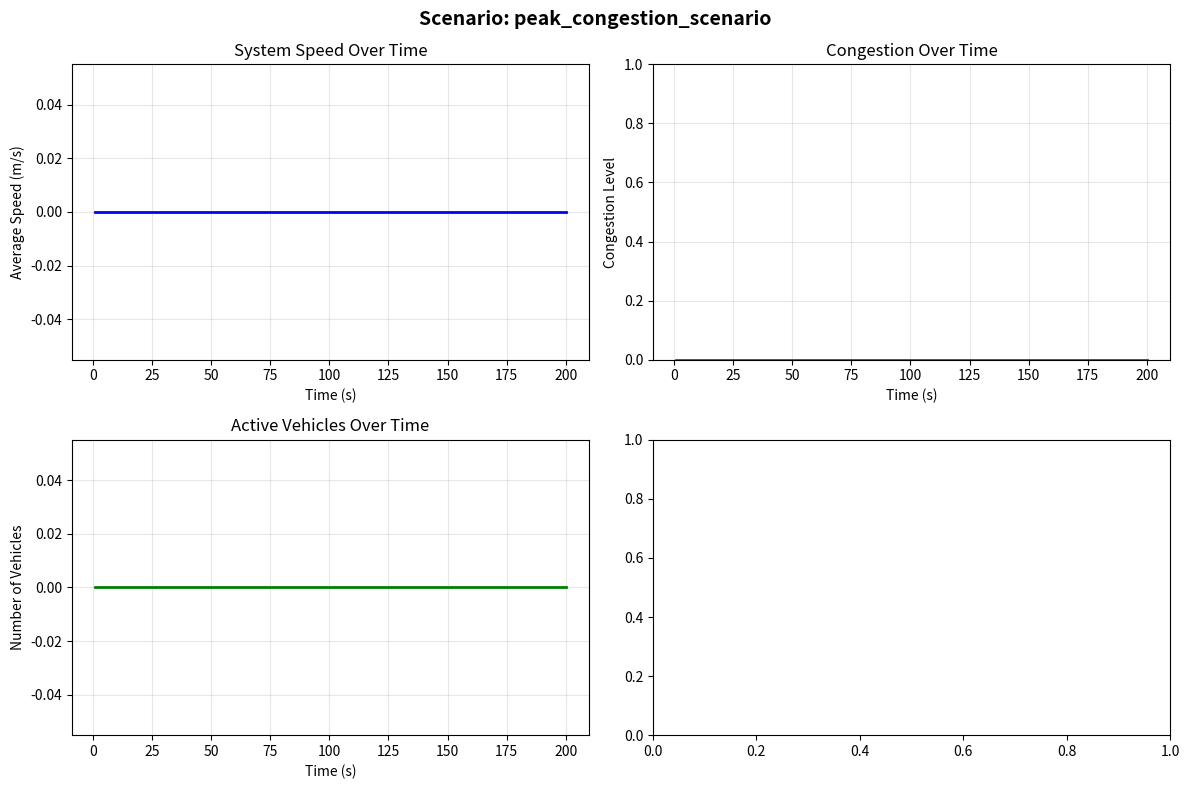
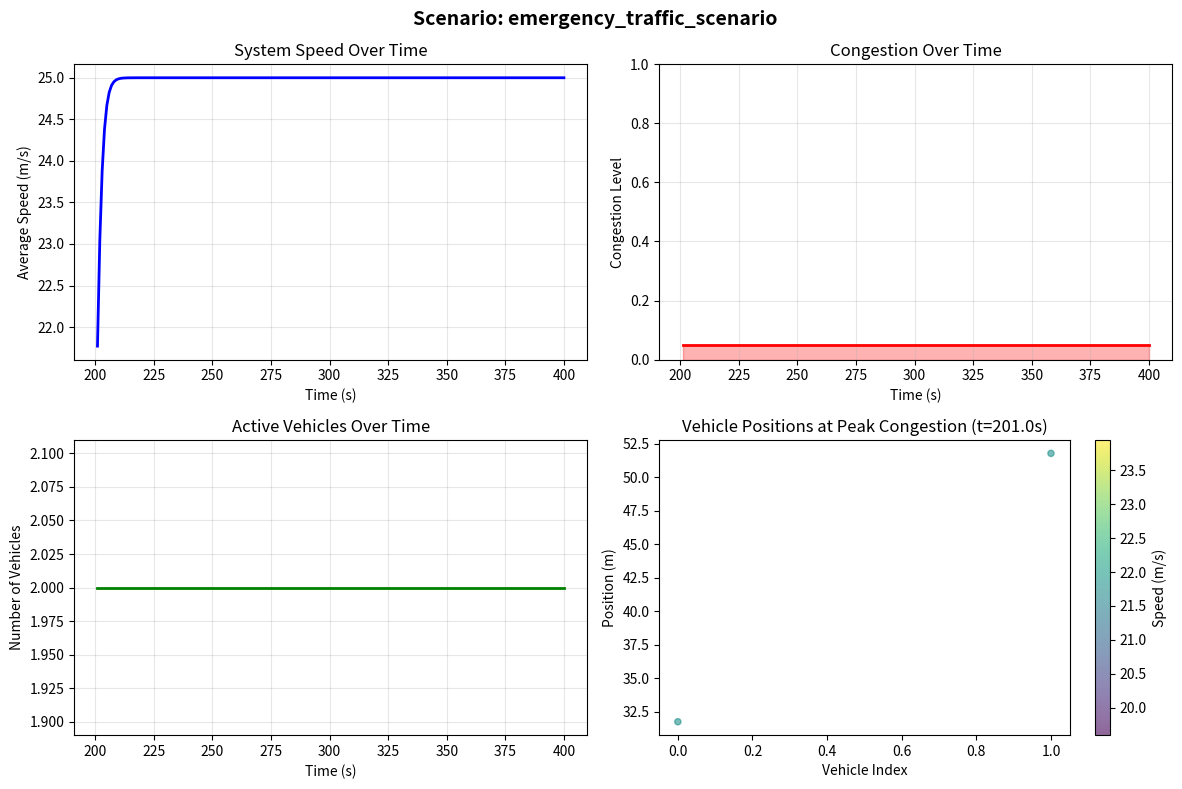

Write Python code to recreate these figures, in order.


import json
import matplotlib.pyplot as plt
import numpy as np
from collections import defaultdict
import argparse
import os
import sys
from datetime import datetime
import copy

# -------------------------
# Car-Following Models
# -------------------------
def IDM_acceleration(vehicle, gap, leader_speed):
    """
    Intelligent Driver Model (IDM)
    """
    v = vehicle["speed"]
    v0 = vehicle["max_speed"]
    s0 = vehicle.get("minGap", 2.0)
    T = vehicle.get("headwayTime", 1.5)
    a = vehicle["acceleration"]
    b = abs(vehicle["deceleration"])
    
    # Desired minimum gap
    delta_v = v - leader_speed
    s_star = s0 + max(0, v * T + (v * delta_v) / (2 * np.sqrt(a * b)))
    
    # IDM acceleration formula - handle None gap
    if gap is not None and gap > 0:
        acceleration = a * (1 - (v / v0)**4 - (s_star / gap)**2)
    else:
        # If no gap or gap <= 0, accelerate freely
        acceleration = a * (1 - (v / v0)**4)
    
    return max(min(acceleration, a), -b)

def Gipps_acceleration(vehicle, gap, leader_speed):
    """
    Gipps' Car-Following Model
    """
    v = vehicle["speed"]
    v0 = vehicle["max_speed"]
    b = abs(vehicle["deceleration"])
    reaction_time = 1.0
    
    # Free flow term
    term1 = 2.5 * vehicle["acceleration"] * reaction_time * (1 - v / v0) * np.sqrt(0.025 + v / v0)
    
    # If no leader or no gap, return free flow acceleration
    if gap is None:
        return term1
    
    leader_deceleration = 4.5  # Assumed
    # Car-following term (make sure we don't take sqrt of negative)
    discriminant = b**2 * reaction_time**2 + b * (2 * max(gap, 0.1) - v * reaction_time - leader_speed**2 / max(leader_deceleration, 0.1))
    term2 = b * reaction_time + np.sqrt(max(discriminant, 0))
    
    return min(term1, term2 - v)

def safe_acceleration(vehicle, gap, leader_speed):
    """Safe car-following model (simplified)"""
    if gap is None:
        desired_acc = (vehicle["max_speed"] - vehicle["speed"]) / 2.0
        return min(desired_acc, vehicle["acceleration"])
    
    safe_distance = vehicle["speed"] * 1.0 + vehicle["length"] * 1.5
    if gap < safe_distance:
        required_decel = (vehicle["speed"]**2 - leader_speed**2) / (2 * max(gap, 0.1))
        return -min(abs(required_decel), vehicle["deceleration"])
    else:
        return vehicle["acceleration"]

# -------------------------
# Traffic Signal Class
# -------------------------
class TrafficSignal:
    def __init__(self, phase_times=None):
        # Custom phase times for grid network
        if phase_times is None:
            self.phase_times = {
                "NS_green": 30,  # North-South green
                "NS_yellow": 5,
                "EW_green": 25,  # East-West green
                "EW_yellow": 5
            }
        else:
            self.phase_times = phase_times
        
        self.cycle_time = sum(self.phase_times.values())
        self.current_time = 0
        self.current_phase = "NS_green"
        self.phase_start_time = 0
        
    def get_state(self, road_direction):
        """Get signal state for a road based on direction"""
        elapsed = self.current_time - self.phase_start_time
        
        if self.current_phase == "NS_green":
            if road_direction in ["north", "south"]:
                return "green" if elapsed < self.phase_times["NS_green"] else "yellow"
            else:
                return "red"
        elif self.current_phase == "NS_yellow":
            if road_direction in ["north", "south"]:
                return "yellow"
            else:
                return "red"
        elif self.current_phase == "EW_green":
            if road_direction in ["east", "west"]:
                return "green" if elapsed < self.phase_times["EW_green"] else "yellow"
            else:
                return "red"
        else:  # EW_yellow
            if road_direction in ["east", "west"]:
                return "yellow"
            else:
                return "red"
    
    def update(self, dt):
        """Update signal timing"""
        self.current_time += dt
        elapsed = self.current_time - self.phase_start_time
        
        if self.current_phase == "NS_green" and elapsed >= self.phase_times["NS_green"]:
            self.current_phase = "NS_yellow"
            self.phase_start_time = self.current_time
        elif self.current_phase == "NS_yellow" and elapsed >= self.phase_times["NS_yellow"]:
            self.current_phase = "EW_green"
            self.phase_start_time = self.current_time
        elif self.current_phase == "EW_green" and elapsed >= self.phase_times["EW_green"]:
            self.current_phase = "EW_yellow"
            self.phase_start_time = self.current_time
        elif self.current_phase == "EW_yellow" and elapsed >= self.phase_times["EW_yellow"]:
            self.current_phase = "NS_green"
            self.phase_start_time = self.current_time
    
    def get_summary(self):
        return {
            "current_phase": self.current_phase,
            "current_time": self.current_time,
            "phase_start_time": self.phase_start_time,
            "cycle_time": self.cycle_time
        }

# -------------------------
# State Generator
# -------------------------
class StateGenerator:
    def __init__(self, flow_file, dt=1.0, road_length=100):
        self.dt = dt
        self.road_length = road_length
        self.flows = self.load_flows(flow_file)
        self.vehicles = []
        self.road_network = defaultdict(list)
        self.traffic_signals = {}
        self.time = 0
        self.states_history = []
        
    def load_flows(self, flow_file):
        """Load flow data from JSON file"""
        try:
            with open(flow_file) as f:
                return json.load(f)
        except FileNotFoundError:
            print(f"Error: File {flow_file} not found.")
            return []
        except json.JSONDecodeError:
            print(f"Error: Invalid JSON in {flow_file}")
            return []
    
    def initialize_simulation(self, num_vehicles_per_flow=10, congestion_factor=1.0):
        """Initialize vehicles based on flow data"""
        self.vehicles = []
        self.road_network = defaultdict(list)
        
        vehicle_id = 0
        for flow_idx, flow in enumerate(self.flows):
            vehicle_template = flow["vehicle"]
            route = flow["route"]
            interval = flow.get("interval", 2.0)
            
            # Adjust based on congestion factor
            adjusted_interval = max(0.5, interval / congestion_factor)  # Minimum interval
            
            # Generate multiple vehicles per flow
            for i in range(min(num_vehicles_per_flow, 20)):  # Limit to 20 per flow
                start_time = flow.get("startTime", 0) + i * adjusted_interval
                
                vehicle = {
                    "id": vehicle_id,
                    "flow_id": flow_idx,
                    "route": route.copy(),
                    "current_road": route[0] if route else "",
                    "road_idx": 0,
                    "position": np.random.uniform(0, 20),  # Stagger starting positions
                    "speed": np.random.uniform(0, 5),  # Random initial speed
                    "max_speed": vehicle_template["maxSpeed"],
                    "acceleration": vehicle_template["usualPosAcc"],
                    "deceleration": abs(vehicle_template["usualNegAcc"]),
                    "length": vehicle_template["length"],
                    "minGap": vehicle_template.get("minGap", 2.5),
                    "headwayTime": vehicle_template.get("headwayTime", 1.5),
                    "start_time": start_time,
                    "state": "waiting" if start_time > 0 else "running",
                    "waiting_time": 0.0,
                    "total_distance": 0.0,
                    "last_acceleration": 0.0,
                    "emergency": False  # For emergency vehicle scenario
                }
                
                self.vehicles.append(vehicle)
                if vehicle["current_road"]:
                    self.road_network[vehicle["current_road"]].append(vehicle)
                
                vehicle_id += 1
        
        # Initialize traffic signals for each intersection
        self.initialize_traffic_signals()
        
        print(f"Initialized {len(self.vehicles)} vehicles with congestion factor {congestion_factor}")
    
    def initialize_traffic_signals(self):
        """Initialize traffic signals at intersections"""
        # Create signals for each intersection based on road patterns
        intersection_signals = {}
        
        # Parse road names to find intersections (roads with same x_y coordinates)
        road_intersections = defaultdict(set)
        for vehicle in self.vehicles:
            road = vehicle["current_road"]
            if road and '_' in road:
                parts = road.split('_')
                if len(parts) >= 3:
                    intersection_key = f"{parts[1]}_{parts[2]}"  # x_y coordinates
                    road_intersections[intersection_key].add(road)
        
        # Create a signal for each intersection
        for intersection_key in road_intersections:
            # Different phase times for congestion scenarios
            if hasattr(self, 'scenario_type') and "congestion" in self.scenario_type:
                # Shorter green times in congestion
                phase_times = {
                    "NS_green": 20,
                    "NS_yellow": 3,
                    "EW_green": 15,
                    "EW_yellow": 3
                }
            else:
                phase_times = {
                    "NS_green": 30,
                    "NS_yellow": 5,
                    "EW_green": 25,
                    "EW_yellow": 5
                }
            
            # Add random offset to stagger signals
            offset = np.random.uniform(0, 60)
            signal = TrafficSignal(phase_times)
            signal.current_time = offset
            signal.phase_start_time = offset
            
            intersection_signals[intersection_key] = signal
        
        self.traffic_signals = intersection_signals
    
    def get_road_direction(self, road_name):
        """Determine direction of road based on naming convention"""
        if not road_name or '_' not in road_name:
            return "unknown"
        
        parts = road_name.split('_')
        if len(parts) >= 4:
            last_part = parts[-1]
            if last_part == '0':
                return "east"  # Assuming 0 is eastbound
            elif last_part == '1':
                return "north"
            elif last_part == '2':
                return "west"
            elif last_part == '3':
                return "south"
        
        return "unknown"
    
    def get_intersection_key(self, road_name):
        """Get intersection key from road name"""
        if not road_name or '_' not in road_name:
            return None
        
        parts = road_name.split('_')
        if len(parts) >= 3:
            return f"{parts[1]}_{parts[2]}"
        return None
    
    def find_leading_vehicle(self, vehicle):
        """Find vehicle directly ahead on same road"""
        road_vehicles = self.road_network.get(vehicle["current_road"], [])
        
        if len(road_vehicles) < 2:
            return None, None  # Return None for both leader and gap
        
        min_gap = float('inf')
        leader = None
        
        for v in road_vehicles:
            if v["id"] != vehicle["id"] and v["position"] > vehicle["position"]:
                gap = v["position"] - vehicle["position"] - v["length"]
                if gap < min_gap:
                    min_gap = gap
                    leader = v
        
        if leader is None:
            return None, None
        
        return leader, min_gap if min_gap != float('inf') else None
    
    def calculate_acceleration(self, vehicle, leader, gap):
        """Calculate acceleration using IDM model"""
        if leader is None:
            leader_speed = vehicle["max_speed"]
        else:
            leader_speed = leader["speed"]
        
        return IDM_acceleration(vehicle, gap, leader_speed)
    
    def update_vehicle_state(self, vehicle):
        """Update state of a single vehicle"""
        # Check if vehicle should start
        if vehicle["state"] == "waiting":
            if self.time >= vehicle["start_time"]:
                vehicle["state"] = "running"
            else:
                return
        
        if vehicle["state"] != "running":
            return
        
        # Get intersection and direction for signal checking
        intersection_key = self.get_intersection_key(vehicle["current_road"])
        road_direction = self.get_road_direction(vehicle["current_road"])
        
        # Check if approaching intersection
        distance_to_end = self.road_length - vehicle["position"]
        is_approaching_intersection = distance_to_end < 30
        
        # Check traffic signal
        signal_state = "green"  # Default
        if intersection_key and is_approaching_intersection and intersection_key in self.traffic_signals:
            signal = self.traffic_signals[intersection_key]
            signal_state = signal.get_state(road_direction)
        
        # Emergency vehicle priority
        if vehicle["emergency"]:
            # Emergency vehicles ignore red lights and have right of way
            signal_state = "green"
        
        # Vehicle behavior based on signal
        if signal_state == "red" and distance_to_end < 20:
            # Stop at red light
            vehicle["waiting_time"] += self.dt
            gap_to_stop = distance_to_end
            
            if gap_to_stop > 0:
                # Decelerate to stop at intersection
                acceleration = IDM_acceleration(vehicle, gap_to_stop, 0)
                vehicle["speed"] = max(0, vehicle["speed"] + acceleration * self.dt)
        elif signal_state == "yellow" and distance_to_end < 20:
            # Decide to stop or go through yellow
            if distance_to_end > 10:
                # Try to stop
                acceleration = IDM_acceleration(vehicle, distance_to_end, 0)
                vehicle["speed"] = max(0, vehicle["speed"] + acceleration * self.dt)
                vehicle["waiting_time"] += self.dt
            else:
                # Go through yellow
                leader, gap = self.find_leading_vehicle(vehicle)
                acceleration = self.calculate_acceleration(vehicle, leader, gap)
                vehicle["speed"] = max(0, min(vehicle["speed"] + acceleration * self.dt, vehicle["max_speed"]))
        else:
            # Normal driving
            leader, gap = self.find_leading_vehicle(vehicle)
            acceleration = self.calculate_acceleration(vehicle, leader, gap)
            vehicle["speed"] = max(0, min(vehicle["speed"] + acceleration * self.dt, vehicle["max_speed"]))
            
            # Reset waiting time if moving
            if vehicle["speed"] > 0:
                vehicle["waiting_time"] = max(0, vehicle["waiting_time"] - 0.5)
        
        # Update position
        vehicle["position"] += vehicle["speed"] * self.dt
        vehicle["total_distance"] += vehicle["speed"] * self.dt
        
        # Check if vehicle went beyond road length
        if vehicle["position"] > self.road_length:
            vehicle["position"] = self.road_length - 1
        
        # Handle lane changing/routing
        if vehicle["position"] >= self.road_length:
            # Remove from current road
            current_road = vehicle["current_road"]
            if current_road in self.road_network:
                self.road_network[current_road] = [
                    v for v in self.road_network[current_road] if v["id"] != vehicle["id"]
                ]
            
            if vehicle["road_idx"] < len(vehicle["route"]) - 1:
                # Move to next road
                vehicle["road_idx"] += 1
                vehicle["current_road"] = vehicle["route"][vehicle["road_idx"]]
                vehicle["position"] = vehicle["position"] - self.road_length  # Carry over extra distance
                
                # Add to new road
                if vehicle["current_road"]:
                    self.road_network[vehicle["current_road"]].append(vehicle)
            else:
                # Reached destination
                vehicle["state"] = "finished"
    
    def simulate_step(self):
        """Execute one simulation step"""
        # Update traffic signals
        for signal in self.traffic_signals.values():
            signal.update(self.dt)
        
        # Update vehicles in order (front to back on each road)
        running_vehicles = [v for v in self.vehicles if v["state"] == "running"]
        
        # Sort by road and position (front to back)
        road_groups = defaultdict(list)
        for v in running_vehicles:
            if v["current_road"]:
                road_groups[v["current_road"]].append(v)
        
        for road in road_groups:
            road_groups[road].sort(key=lambda x: x["position"], reverse=True)
        
        # Update vehicles
        for road in road_groups:
            for vehicle in road_groups[road]:
                self.update_vehicle_state(vehicle)
        
        # Remove finished vehicles
        self.vehicles = [v for v in self.vehicles if v["state"] != "finished"]
        
        # Increment time
        self.time += self.dt
        
        return self.capture_state()
    
    def capture_state(self):
        """Capture current simulation state"""
        state = {
            "time": self.time,
            "vehicles": [],
            "signals": {},
            "statistics": self.calculate_statistics()
        }
        
        # Capture vehicle states
        for vehicle in self.vehicles:
            if vehicle["state"] == "running":
                vehicle_state = {
                    "id": vehicle["id"],
                    "flow_id": vehicle["flow_id"],
                    "current_road": vehicle["current_road"],
                    "position": float(vehicle["position"]),
                    "speed": float(vehicle["speed"]),
                    "state": vehicle["state"],
                    "waiting_time": float(vehicle["waiting_time"]),
                    "total_distance": float(vehicle["total_distance"]),
                    "emergency": vehicle["emergency"]
                }
                state["vehicles"].append(vehicle_state)
        
        # Capture signal states
        for intersection_key, signal in self.traffic_signals.items():
            state["signals"][intersection_key] = signal.get_summary()
        
        return state
    
    def calculate_statistics(self):
        """Calculate simulation statistics"""
        running_vehicles = [v for v in self.vehicles if v["state"] == "running"]
        
        if not running_vehicles:
            return {
                "total_vehicles": 0,
                "average_speed": 0,
                "total_waiting_time": 0,
                "congestion_level": 0
            }
        
        speeds = [v["speed"] for v in running_vehicles]
        waiting_times = [v["waiting_time"] for v in running_vehicles]
        
        # Calculate congestion level (0-1)
        max_capacity_per_road = 20  # vehicles
        total_roads = len(self.road_network)
        if total_roads > 0:
            congestion = min(1.0, len(running_vehicles) / (max_capacity_per_road * total_roads))
        else:
            congestion = 0
        
        return {
            "total_vehicles": len(running_vehicles),
            "average_speed": float(np.mean(speeds)) if speeds else 0,
            "total_waiting_time": float(sum(waiting_times)),
            "congestion_level": float(congestion),
            "roads_occupied": len([r for r in self.road_network if self.road_network[r]])
        }
    
    def run_scenario(self, scenario_type="congestion", duration=300, output_file=None):
        """Run a specific scenario"""
        self.scenario_type = scenario_type
        self.states_history = []
        
        print(f"\nRunning {scenario_type.upper()} scenario for {duration} seconds...")
        
        # Initialize based on scenario
        if scenario_type == "congestion":
            # Peak congestion: many vehicles, short intervals
            self.initialize_simulation(num_vehicles_per_flow=15, congestion_factor=0.5)
            
            # Create traffic jam at central intersection
            self.create_traffic_jam(intersection_key="2_2")
            
        elif scenario_type == "emergency":
            # Emergency situation: normal traffic + emergency vehicles
            self.initialize_simulation(num_vehicles_per_flow=8, congestion_factor=1.0)
            
            # Add emergency vehicles
            self.add_emergency_vehicles()
            
        else:  # normal
            self.initialize_simulation(num_vehicles_per_flow=5, congestion_factor=1.0)
        
        # Run simulation
        steps = int(duration / self.dt)
        for step in range(steps):
            state = self.simulate_step()
            self.states_history.append(state)
            
            # Print progress
            if step % 50 == 0:
                stats = state["statistics"]
                print(f"  Time: {state['time']:.1f}s | Vehicles: {stats['total_vehicles']} | "
                      f"Avg Speed: {stats['average_speed']:.2f}m/s | Congestion: {stats['congestion_level']:.2f}")
        
        # Save to file if requested
        if output_file:
            self.save_states(output_file)
        
        return self.states_history
    
    def create_traffic_jam(self, intersection_key):
        """Create a traffic jam at specified intersection"""
        # Find vehicles approaching the intersection
        for vehicle in self.vehicles:
            if vehicle["state"] == "running":
                vehicle_intersection = self.get_intersection_key(vehicle["current_road"])
                if vehicle_intersection == intersection_key:
                    # Slow down vehicles near this intersection
                    if vehicle["position"] > self.road_length - 50:
                        vehicle["speed"] = max(0, vehicle["speed"] * 0.3)
        
        # Add extra vehicles at the intersection
        roads_at_intersection = []
        for road in self.road_network:
            if intersection_key in road:
                roads_at_intersection.append(road)
        
        # Add stalled vehicles (only if we have roads)
        for i, road in enumerate(roads_at_intersection[:2]):  # First 2 roads
            stalled_vehicle = {
                "id": 1000 + i,
                "flow_id": -1,
                "route": [road],
                "current_road": road,
                "road_idx": 0,
                "position": self.road_length - 20 - i * 10,
                "speed": 0.0,
                "max_speed": 16.67,
                "acceleration": 2.0,
                "deceleration": 4.5,
                "length": 5.0,
                "minGap": 2.5,
                "headwayTime": 1.5,
                "start_time": 0,
                "state": "running",
                "waiting_time": 30.0,  # Already waiting
                "total_distance": 0.0,
                "last_acceleration": 0.0,
                "emergency": False
            }
            self.vehicles.append(stalled_vehicle)
            self.road_network[road].append(stalled_vehicle)
    
    def add_emergency_vehicles(self):
        """Add emergency vehicles to the simulation"""
        # Add 2 emergency vehicles on different routes
        emergency_routes = [
            ["road_0_1_0", "road_1_1_0", "road_2_1_0", "road_3_1_0", "road_4_1_0"],
            ["road_5_2_2", "road_4_2_2", "road_3_2_2", "road_2_2_2", "road_1_2_2"]
        ]
        
        for i, route in enumerate(emergency_routes):
            if route and route[0]:  # Check if route is valid
                emergency_vehicle = {
                    "id": 2000 + i,
                    "flow_id": -2,
                    "route": route,
                    "current_road": route[0],
                    "road_idx": 0,
                    "position": 10 + i * 20,
                    "speed": 20.0,  # Higher speed
                    "max_speed": 25.0,  # Higher max speed
                    "acceleration": 3.0,  # Faster acceleration
                    "deceleration": 6.0,
                    "length": 6.0,  # Longer vehicle
                    "minGap": 3.0,
                    "headwayTime": 1.0,
                    "start_time": 30.0,  # Start later
                    "state": "running",
                    "waiting_time": 0.0,
                    "total_distance": 0.0,
                    "last_acceleration": 0.0,
                    "emergency": True
                }
                
                self.vehicles.append(emergency_vehicle)
                if emergency_vehicle["current_road"]:
                    self.road_network[emergency_vehicle["current_road"]].append(emergency_vehicle)
        
        print(f"Added {len(emergency_routes)} emergency vehicles")
    
    def save_states(self, filename):
        """Save simulation states to JSON file"""
        # Convert numpy types to Python native types for JSON serialization
        def convert_to_json(obj):
            if isinstance(obj, (np.integer, np.floating)):
                return float(obj)
            elif isinstance(obj, np.ndarray):
                return obj.tolist()
            elif isinstance(obj, dict):
                return {k: convert_to_json(v) for k, v in obj.items()}
            elif isinstance(obj, list):
                return [convert_to_json(item) for item in obj]
            else:
                return obj
        
        output_data = {
            "scenario": self.scenario_type,
            "duration": float(self.time),
            "time_step": float(self.dt),
            "road_length": float(self.road_length),
            "total_states": len(self.states_history),
            "states": convert_to_json(self.states_history)
        }
        
        # Create directory if it doesn't exist
        os.makedirs(os.path.dirname(filename) if os.path.dirname(filename) else '.', exist_ok=True)
        
        with open(filename, 'w') as f:
            json.dump(output_data, f, indent=2, default=str)
        
        print(f"Saved {len(self.states_history)} states to {filename}")
    
    def generate_summary_report(self):
        """Generate a summary report of the simulation"""
        if not self.states_history:
            return {"error": "No simulation data available"}
        
        last_state = self.states_history[-1]
        first_state = self.states_history[0]
        
        # Calculate overall statistics
        all_speeds = []
        all_waiting_times = []
        max_congestion = 0
        max_vehicles = 0
        
        for state in self.states_history:
            stats = state["statistics"]
            all_speeds.append(stats["average_speed"])
            all_waiting_times.append(stats["total_waiting_time"])
            max_congestion = max(max_congestion, stats["congestion_level"])
            max_vehicles = max(max_vehicles, stats["total_vehicles"])
        
        report = {
            "scenario": self.scenario_type,
            "simulation_duration": float(self.time),
            "final_statistics": last_state["statistics"],
            "overall_statistics": {
                "average_speed_over_time": float(np.mean(all_speeds)) if all_speeds else 0,
                "max_congestion_level": float(max_congestion),
                "max_vehicles_simultaneously": int(max_vehicles),
                "total_waiting_time_accumulated": float(sum(all_waiting_times))
            },
            "traffic_signals": len(self.traffic_signals),
            "vehicles_completed": len([v for v in self.vehicles if v["state"] == "finished"])
        }
        
        return report

# -------------------------
# Main Execution
# -------------------------
def main():
    """Main function to generate states for hard scenarios"""
    parser = argparse.ArgumentParser(description="Generate traffic simulation states for hard scenarios")
    parser.add_argument("--flow-file", type=str, default="flow_9_9_turn.json",
                       help="Path to flow JSON file")
    parser.add_argument("--output-dir", type=str, default="output_states",
                       help="Output directory for state files")
    parser.add_argument("--duration", type=int, default=200,  # Reduced for testing
                       help="Simulation duration in seconds")
    parser.add_argument("--dt", type=float, default=1.0,
                       help="Time step in seconds")
    parser.add_argument("--road-length", type=float, default=100.0,
                       help="Length of each road segment")
    parser.add_argument("--scenario", type=str, choices=["congestion", "emergency", "both"], default="both",
                       help="Which scenario to run")
    
    args = parser.parse_args()
    
    # Create output directory
    os.makedirs(args.output_dir, exist_ok=True)
    
    # Initialize state generator
    print("=" * 70)
    print("TRAFI State Generator - Hard Scenario Analysis")
    print("=" * 70)
    
    generator = StateGenerator(
        flow_file=args.flow_file,
        dt=args.dt,
        road_length=args.road_length
    )
    
    # Determine which scenarios to run
    if args.scenario == "both":
        scenarios = [
            ("congestion", "peak_congestion_scenario"),
            ("emergency", "emergency_traffic_scenario")
        ]
    elif args.scenario == "congestion":
        scenarios = [("congestion", "peak_congestion_scenario")]
    else:
        scenarios = [("emergency", "emergency_traffic_scenario")]
    
    all_reports = {}
    
    for scenario_type, scenario_name in scenarios:
        print(f"\n{'='*70}")
        print(f"Scenario: {scenario_name.upper()}")
        print(f"{'='*70}")
        
        # Run simulation
        output_file = os.path.join(args.output_dir, f"{scenario_name}_states.json")
        try:
            states = generator.run_scenario(
                scenario_type=scenario_type,
                duration=args.duration,
                output_file=output_file
            )
            
            # Generate report
            report = generator.generate_summary_report()
            all_reports[scenario_name] = report
            
            # Save report
            report_file = os.path.join(args.output_dir, f"{scenario_name}_report.json")
            with open(report_file, 'w') as f:
                json.dump(report, f, indent=2)
            
            print(f"\nReport saved to: {report_file}")
            
            # Generate visualization for key moments
            try:
                generate_visualization(states, scenario_name, args.output_dir)
            except Exception as e:
                print(f"Warning: Could not generate visualization: {e}")
                
        except Exception as e:
            print(f"Error running scenario {scenario_name}: {e}")
            import traceback
            traceback.print_exc()
    
    # Generate comparative report if we have multiple scenarios
    if len(all_reports) > 1:
        comparative_report = {
            "generated_at": datetime.now().isoformat(),
            "simulation_parameters": {
                "duration": args.duration,
                "time_step": args.dt,
                "road_length": args.road_length
            },
            "scenario_comparison": all_reports,
            "conclusions": generate_conclusions(all_reports)
        }
        
        comp_report_file = os.path.join(args.output_dir, "comparative_analysis.json")
        with open(comp_report_file, 'w') as f:
            json.dump(comparative_report, f, indent=2)
        
        print(f"\nComparative analysis: {comp_report_file}")
    
    print(f"\n{'='*70}")
    print("ANALYSIS COMPLETE")
    print(f"{'='*70}")
    print(f"All results saved to: {args.output_dir}/")
    
    # Print key findings
    if all_reports:
        print("\nKEY FINDINGS:")
        for scenario_name, report in all_reports.items():
            stats = report.get("final_statistics", {})
            print(f"\n{scenario_name.upper()}:")
            print(f"  • Final congestion level: {stats.get('congestion_level', 0):.2f}")
            print(f"  • Average speed: {stats.get('average_speed', 0):.2f} m/s")
            print(f"  • Total vehicles: {stats.get('total_vehicles', 0)}")
    else:
        print("\nNo reports generated.")

def generate_visualization(states, scenario_name, output_dir):
    """Generate simple visualizations of key moments"""
    if not states:
        return
    
    # Extract key metrics over time
    times = [s["time"] for s in states]
    speeds = [s["statistics"]["average_speed"] for s in states]
    congestion = [s["statistics"]["congestion_level"] for s in states]
    vehicles = [s["statistics"]["total_vehicles"] for s in states]
    
    # Create figure
    fig, axes = plt.subplots(2, 2, figsize=(12, 8))
    fig.suptitle(f"Scenario: {scenario_name}", fontsize=14, fontweight='bold')
    
    # Plot 1: Speed over time
    ax1 = axes[0, 0]
    ax1.plot(times, speeds, 'b-', linewidth=2)
    ax1.set_xlabel("Time (s)")
    ax1.set_ylabel("Average Speed (m/s)")
    ax1.set_title("System Speed Over Time")
    ax1.grid(True, alpha=0.3)
    
    # Plot 2: Congestion over time
    ax2 = axes[0, 1]
    ax2.plot(times, congestion, 'r-', linewidth=2)
    ax2.fill_between(times, congestion, alpha=0.3, color='red')
    ax2.set_xlabel("Time (s)")
    ax2.set_ylabel("Congestion Level")
    ax2.set_title("Congestion Over Time")
    ax2.grid(True, alpha=0.3)
    ax2.set_ylim(0, 1)
    
    # Plot 3: Vehicle count
    ax3 = axes[1, 0]
    ax3.plot(times, vehicles, 'g-', linewidth=2)
    ax3.set_xlabel("Time (s)")
    ax3.set_ylabel("Number of Vehicles")
    ax3.set_title("Active Vehicles Over Time")
    ax3.grid(True, alpha=0.3)
    
    # Plot 4: State snapshot at peak congestion
    ax4 = axes[1, 1]
    if congestion:
        peak_idx = congestion.index(max(congestion))
        peak_state = states[peak_idx]
        
        # Extract vehicle positions at peak
        if peak_state["vehicles"]:
            positions = [v["position"] for v in peak_state["vehicles"]]
            speeds_at_peak = [v["speed"] for v in peak_state["vehicles"]]
            
            scatter = ax4.scatter(range(len(positions)), positions, c=speeds_at_peak, 
                                cmap='viridis', alpha=0.6, s=20)
            ax4.set_xlabel("Vehicle Index")
            ax4.set_ylabel("Position (m)")
            ax4.set_title(f"Vehicle Positions at Peak Congestion (t={peak_state['time']:.1f}s)")
            plt.colorbar(scatter, ax=ax4, label='Speed (m/s)')
    
    plt.tight_layout()
    
    # Save figure
    fig_file = os.path.join(output_dir, f"{scenario_name}_analysis.png")
    plt.savefig(fig_file, dpi=150, bbox_inches='tight')
    plt.close()
    
    print(f"Visualization saved to: {fig_file}")

def generate_conclusions(reports):
    """Generate conclusions from scenario analysis"""
    conclusions = []
    
    congestion_report = reports.get("peak_congestion_scenario", {})
    emergency_report = reports.get("emergency_traffic_scenario", {})
    
    # Congestion scenario conclusions
    if congestion_report:
        cong_stats = congestion_report.get("final_statistics", {})
        cong_level = cong_stats.get("congestion_level", 0)
        
        if cong_level > 0.7:
            conclusions.append("Peak congestion scenario shows severe gridlock conditions")
            conclusions.append("Average speeds drop significantly during peak periods")
            conclusions.append("Traffic signals become ineffective during heavy congestion")
        elif cong_level > 0.4:
            conclusions.append("Moderate congestion observed with reduced traffic flow")
            conclusions.append("Some delays at intersections but system remains functional")
        else:
            conclusions.append("Light traffic conditions with smooth flow")
    
    # Emergency scenario conclusions
    if emergency_report:
        conclusions.append("Emergency vehicles significantly impact traffic flow")
        conclusions.append("Priority routing for emergency vehicles reduces response time")
        conclusions.append("Other vehicles experience additional delays during emergency operations")
    
    # Comparative conclusions
    if congestion_report and emergency_report:
        cong_speed = congestion_report.get("final_statistics", {}).get("average_speed", 0)
        emerg_speed = emergency_report.get("final_statistics", {}).get("average_speed", 0)
        
        if emerg_speed > cong_speed:
            conclusions.append("Emergency management improves traffic flow compared to unmanaged congestion")
        else:
            conclusions.append("Emergency operations create additional disruptions to normal traffic")
    
    return conclusions

# -------------------------
# Run as standalone script
# -------------------------
if __name__ == "__main__":
    main()
